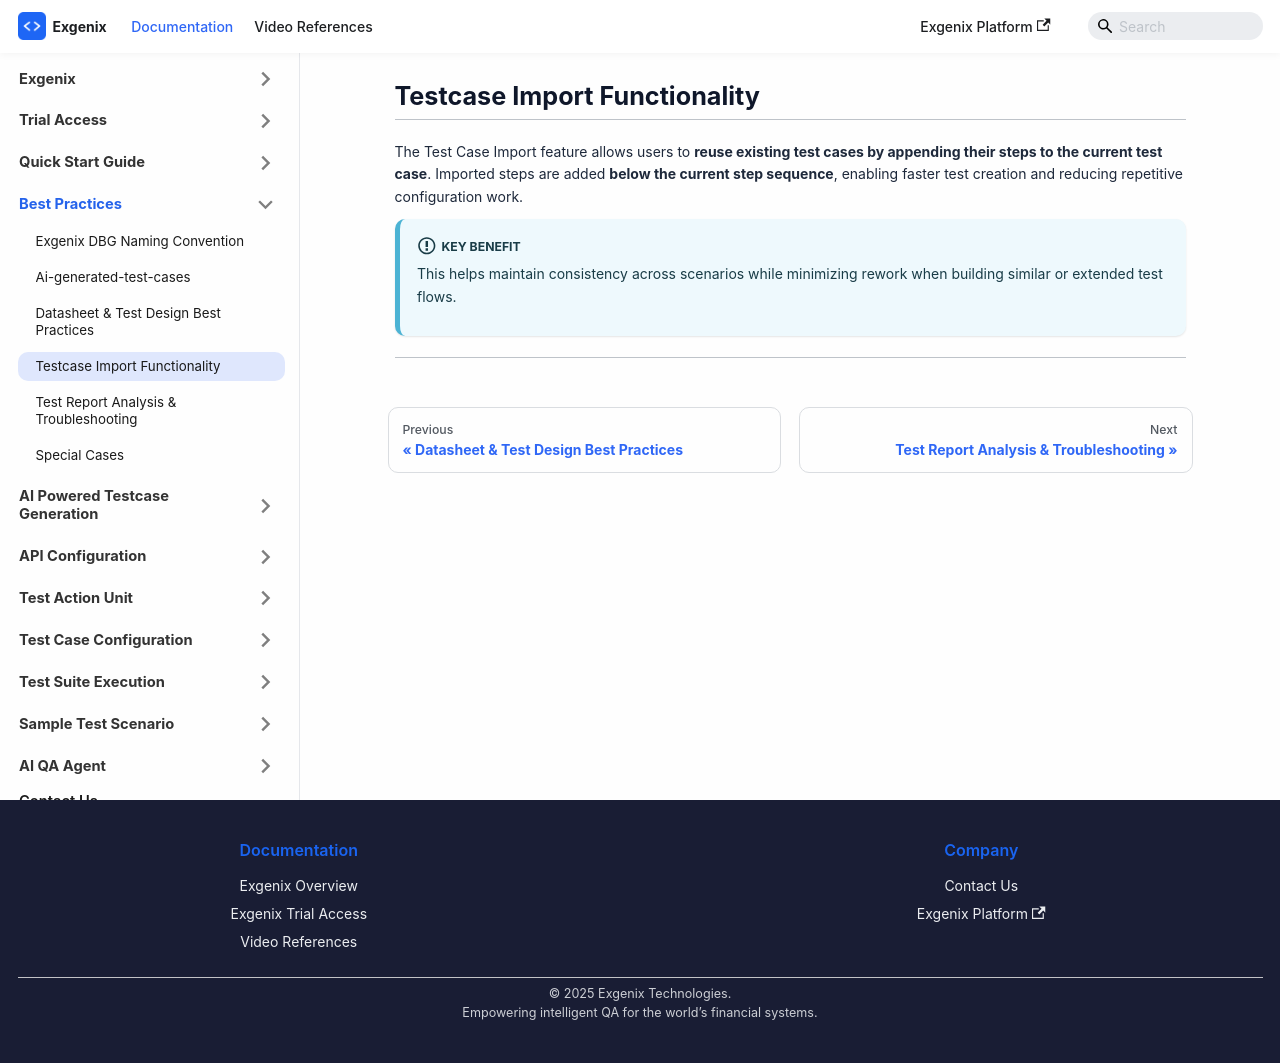

repository: pramod915899/exgenix-docs · page: docs/best-practices/test-case-import-functionality.html · generator: docusaurus

---
hide_table_of_contents: true
---

# Testcase Import Functionality

---


The Test Case Import feature allows users to **reuse existing test cases by appending their steps to the current test case**. Imported steps are added **below the current step sequence**, enabling faster test creation and reducing repetitive configuration work.

:::info Key Benefit
This helps maintain consistency across scenarios while minimizing rework when building similar or extended test flows.
:::

---
